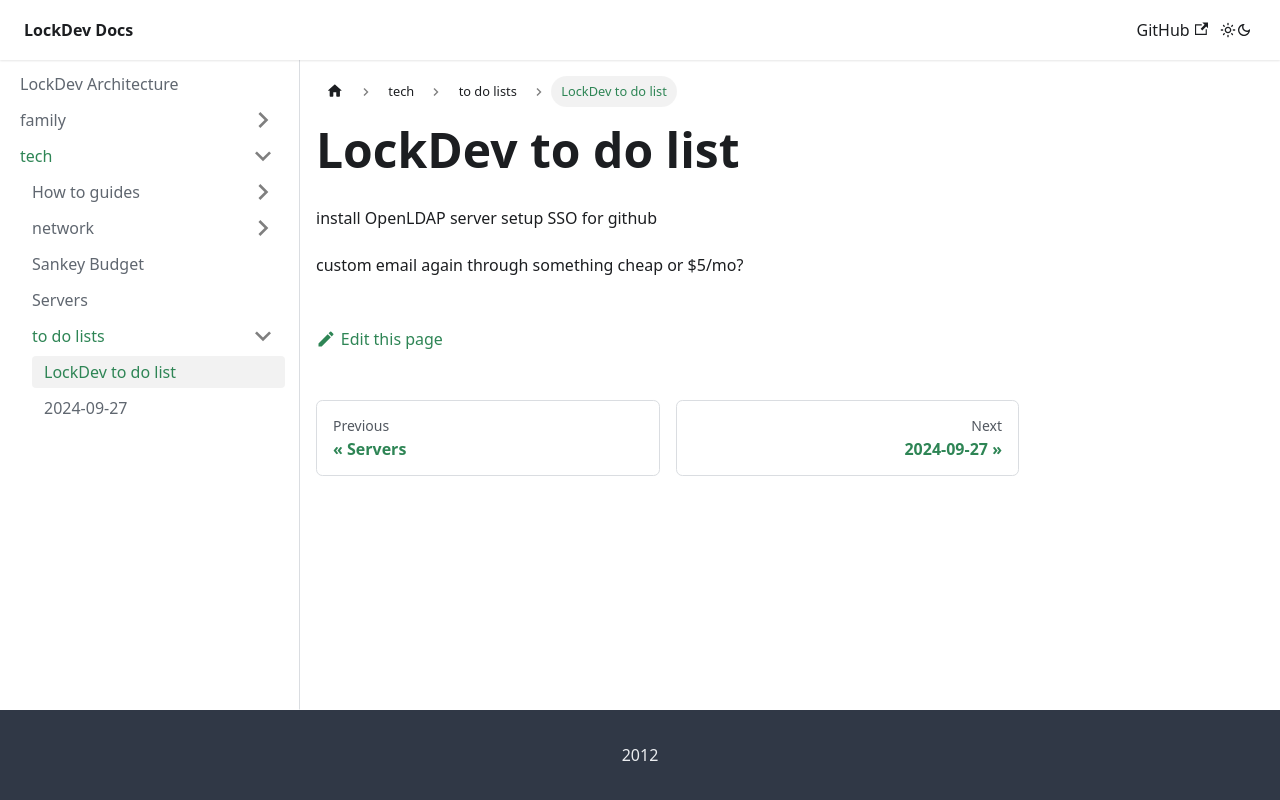

repository: MikeLockz/lockdev-docs · page: tech/to do lists/2022-12-30.html · generator: docusaurus


# LockDev to do list

install OpenLDAP server
setup SSO for github

custom email again through something cheap or $5/mo?
